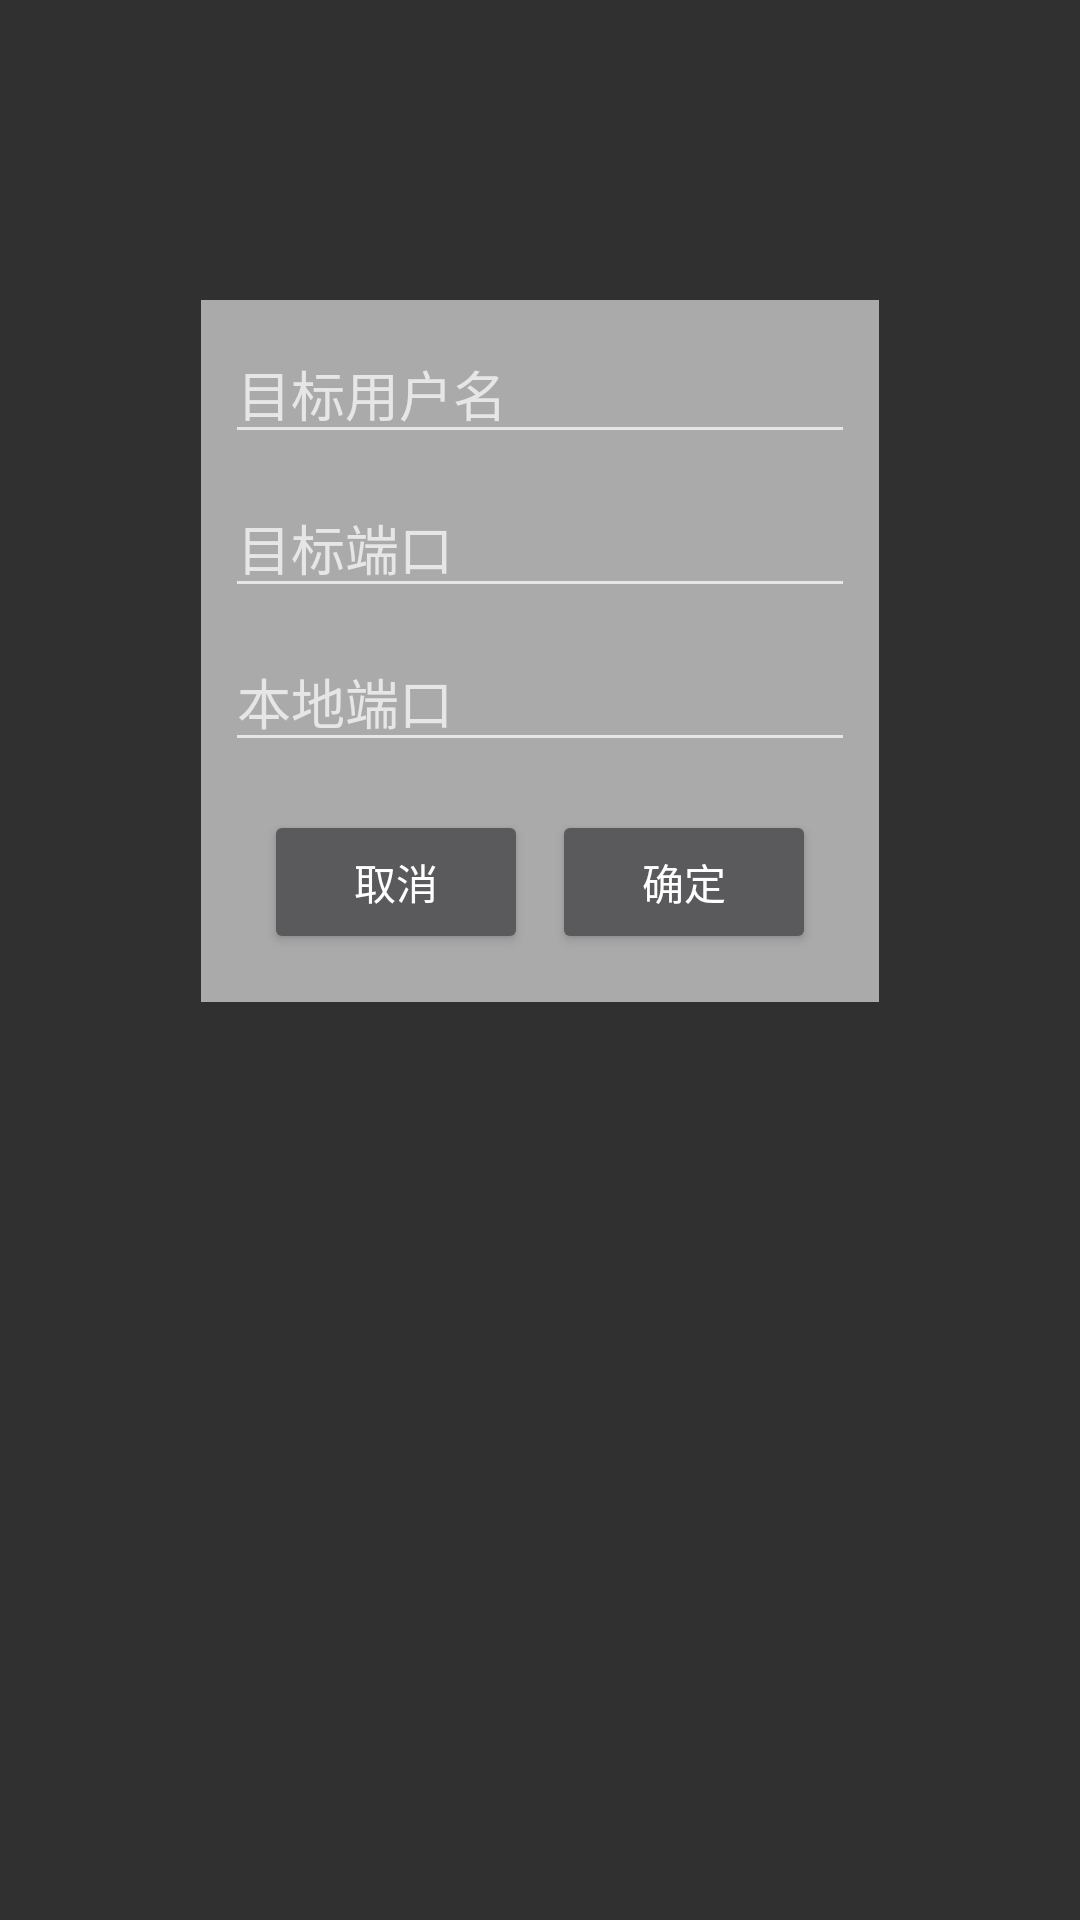

Reconstruct the res/layout file that produces this screen, plus the resources it refers to.
<!-- AndroidManifest.xml: application theme AppTheme -->
<!-- res/layout/activity_add_binder.xml -->
<?xml version="1.0" encoding="utf-8"?>
<android.support.constraint.ConstraintLayout xmlns:android="http://schemas.android.com/apk/res/android"
    xmlns:app="http://schemas.android.com/apk/res-auto"
    xmlns:tools="http://schemas.android.com/tools"
    android:layout_width="match_parent"
    android:layout_height="match_parent"
    tools:context="cn.crossnat.proxydemo.ActivityAddBinder">

    <android.support.constraint.ConstraintLayout
        android:id="@+id/id_bindDialog"
        android:layout_width="wrap_content"
        android:layout_height="wrap_content"
        android:layout_marginLeft="40dp"
        android:layout_marginRight="40dp"
        android:layout_marginTop="100dp"
        android:background="@android:color/darker_gray"
        app:layout_constraintLeft_toLeftOf="parent"
        app:layout_constraintRight_toRightOf="parent"
        app:layout_constraintTop_toTopOf="parent">

        <EditText
            android:id="@+id/txt_dstuser"
            android:layout_width="wrap_content"
            android:layout_height="wrap_content"
            android:layout_marginLeft="8dp"
            android:layout_marginRight="8dp"
            android:layout_marginTop="8dp"
            android:ems="10"
            android:hint="目标用户名"
            android:inputType="textPersonName"
            app:layout_constraintLeft_toLeftOf="parent"
            app:layout_constraintRight_toRightOf="parent"
            app:layout_constraintTop_toTopOf="parent" />

        <EditText
            android:id="@+id/txt_dstport"
            android:layout_width="wrap_content"
            android:layout_height="wrap_content"
            android:layout_marginLeft="8dp"
            android:layout_marginRight="8dp"
            android:layout_marginTop="8dp"
            android:ems="10"
            android:hint="目标端口"
            android:inputType="numberSigned"
            app:layout_constraintLeft_toLeftOf="parent"
            app:layout_constraintRight_toRightOf="parent"
            app:layout_constraintTop_toBottomOf="@+id/txt_dstuser" />

        <EditText
            android:id="@+id/txt_localport"
            android:layout_width="wrap_content"
            android:layout_height="wrap_content"
            android:layout_marginLeft="8dp"
            android:layout_marginRight="8dp"
            android:layout_marginTop="8dp"
            android:ems="10"
            android:hint="本地端口"
            android:inputType="numberSigned"
            app:layout_constraintLeft_toLeftOf="parent"
            app:layout_constraintRight_toRightOf="parent"
            app:layout_constraintTop_toBottomOf="@+id/txt_dstport" />

        <android.support.constraint.ConstraintLayout
            android:layout_width="wrap_content"
            android:layout_height="wrap_content"
            android:layout_marginBottom="8dp"
            android:layout_marginLeft="8dp"
            android:layout_marginRight="8dp"
            android:layout_marginTop="8dp"
            app:layout_constraintBottom_toBottomOf="parent"
            app:layout_constraintLeft_toLeftOf="parent"
            app:layout_constraintRight_toRightOf="parent"
            app:layout_constraintTop_toBottomOf="@+id/txt_localport"
            app:layout_constraintVertical_bias="0.494">

            <Button
                android:id="@+id/bt_cancle"
                style="@style/Widget.AppCompat.Button"
                android:layout_width="wrap_content"
                android:layout_height="wrap_content"
                android:layout_marginBottom="8dp"
                android:layout_marginLeft="8dp"
                android:layout_marginRight="8dp"
                android:layout_marginTop="8dp"
                android:text="取消"
                app:layout_constraintBottom_toBottomOf="parent"
                app:layout_constraintLeft_toLeftOf="parent"
                app:layout_constraintRight_toLeftOf="@+id/bt_yes"
                app:layout_constraintTop_toTopOf="parent"
                android:onClick="onClick_cancel"/>

            <Button
                android:id="@+id/bt_yes"
                style="@style/Widget.AppCompat.Button"
                android:layout_width="wrap_content"
                android:layout_height="wrap_content"
                android:layout_marginBottom="8dp"
                android:layout_marginRight="8dp"
                android:layout_marginTop="8dp"
                android:text="确定"
                app:layout_constraintBottom_toBottomOf="parent"
                app:layout_constraintRight_toRightOf="parent"
                app:layout_constraintTop_toTopOf="parent"
                android:onClick="onClick_yes"/>
        </android.support.constraint.ConstraintLayout>
    </android.support.constraint.ConstraintLayout>

</android.support.constraint.ConstraintLayout>
<!-- resources referenced by this layout -->
<resources>
  <style name="AppTheme" parent="Theme.AppCompat">
          
          <item name="colorPrimary">@color/colorPrimary</item>
          <item name="colorPrimaryDark">@color/colorPrimaryDark</item>
          <item name="colorAccent">@color/colorAccent</item>
      </style>
  <!-- not gathered from this repository: default colours our renderer supplied (Android Studio template values) -->
  <color name="colorPrimary">#FF6200EE</color>
  <color name="colorPrimaryDark">#FF3700B3</color>
  <color name="colorAccent">#FF03DAC5</color>
</resources>
